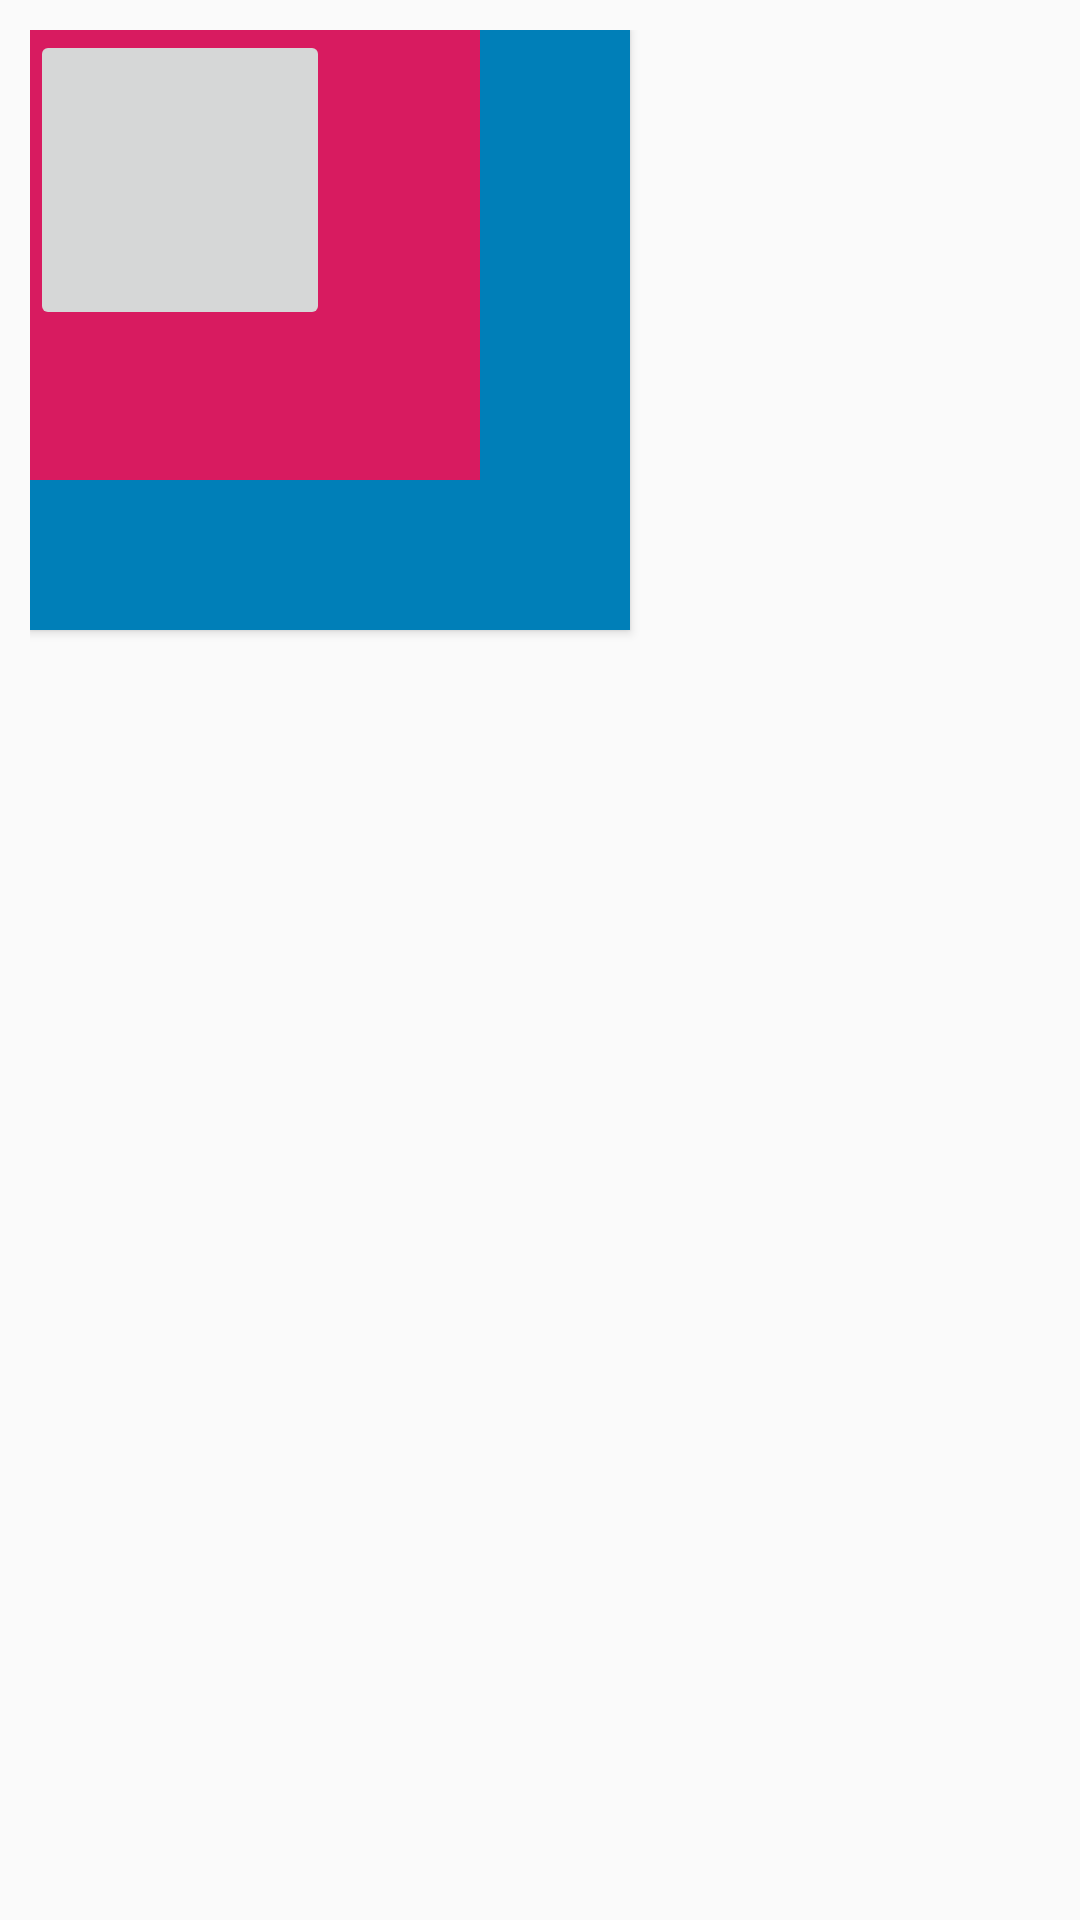

Here is an Android app screen rendered from its layout file. Give the layout XML and the strings, colors and styles it references.
<!-- AndroidManifest.xml: application theme AppTheme -->
<!-- res/layout/layout_framelayout.xml -->
<?xml version="1.0" encoding="utf-8"?>
<FrameLayout
    xmlns:android="http://schemas.android.com/apk/res/android"
    android:layout_width="match_parent"
    android:layout_height="match_parent"
    android:padding="10dp">

    <Button
        android:layout_width="200dp"
        android:layout_height="200dp"
        android:background="#007fb8"/>

    <Button
        android:layout_width="150dp"
        android:layout_height="150dp"
        android:background="#d81b60"/>
    <Button
        android:layout_width="100dp"
        android:layout_height="100dp"
        android:foreground="@mipmap/amiya"/>
</FrameLayout>
<!-- resources referenced by this layout -->
<resources>
  <!-- mipmap amiya: jpg bitmap (mipmap-hdpi, 22831 bytes) -->
  <style name="AppTheme" parent="Theme.AppCompat.Light.DarkActionBar">
          
          <item name="colorPrimary">@color/colorPrimary</item>
          <item name="colorPrimaryDark">@color/colorPrimaryDark</item>
          <item name="colorAccent">@color/colorAccent</item>
      </style>
  <!-- not gathered from this repository: default colours our renderer supplied (Android Studio template values) -->
  <color name="colorPrimary">#FF6200EE</color>
  <color name="colorPrimaryDark">#FF3700B3</color>
  <color name="colorAccent">#FF03DAC5</color>
</resources>
